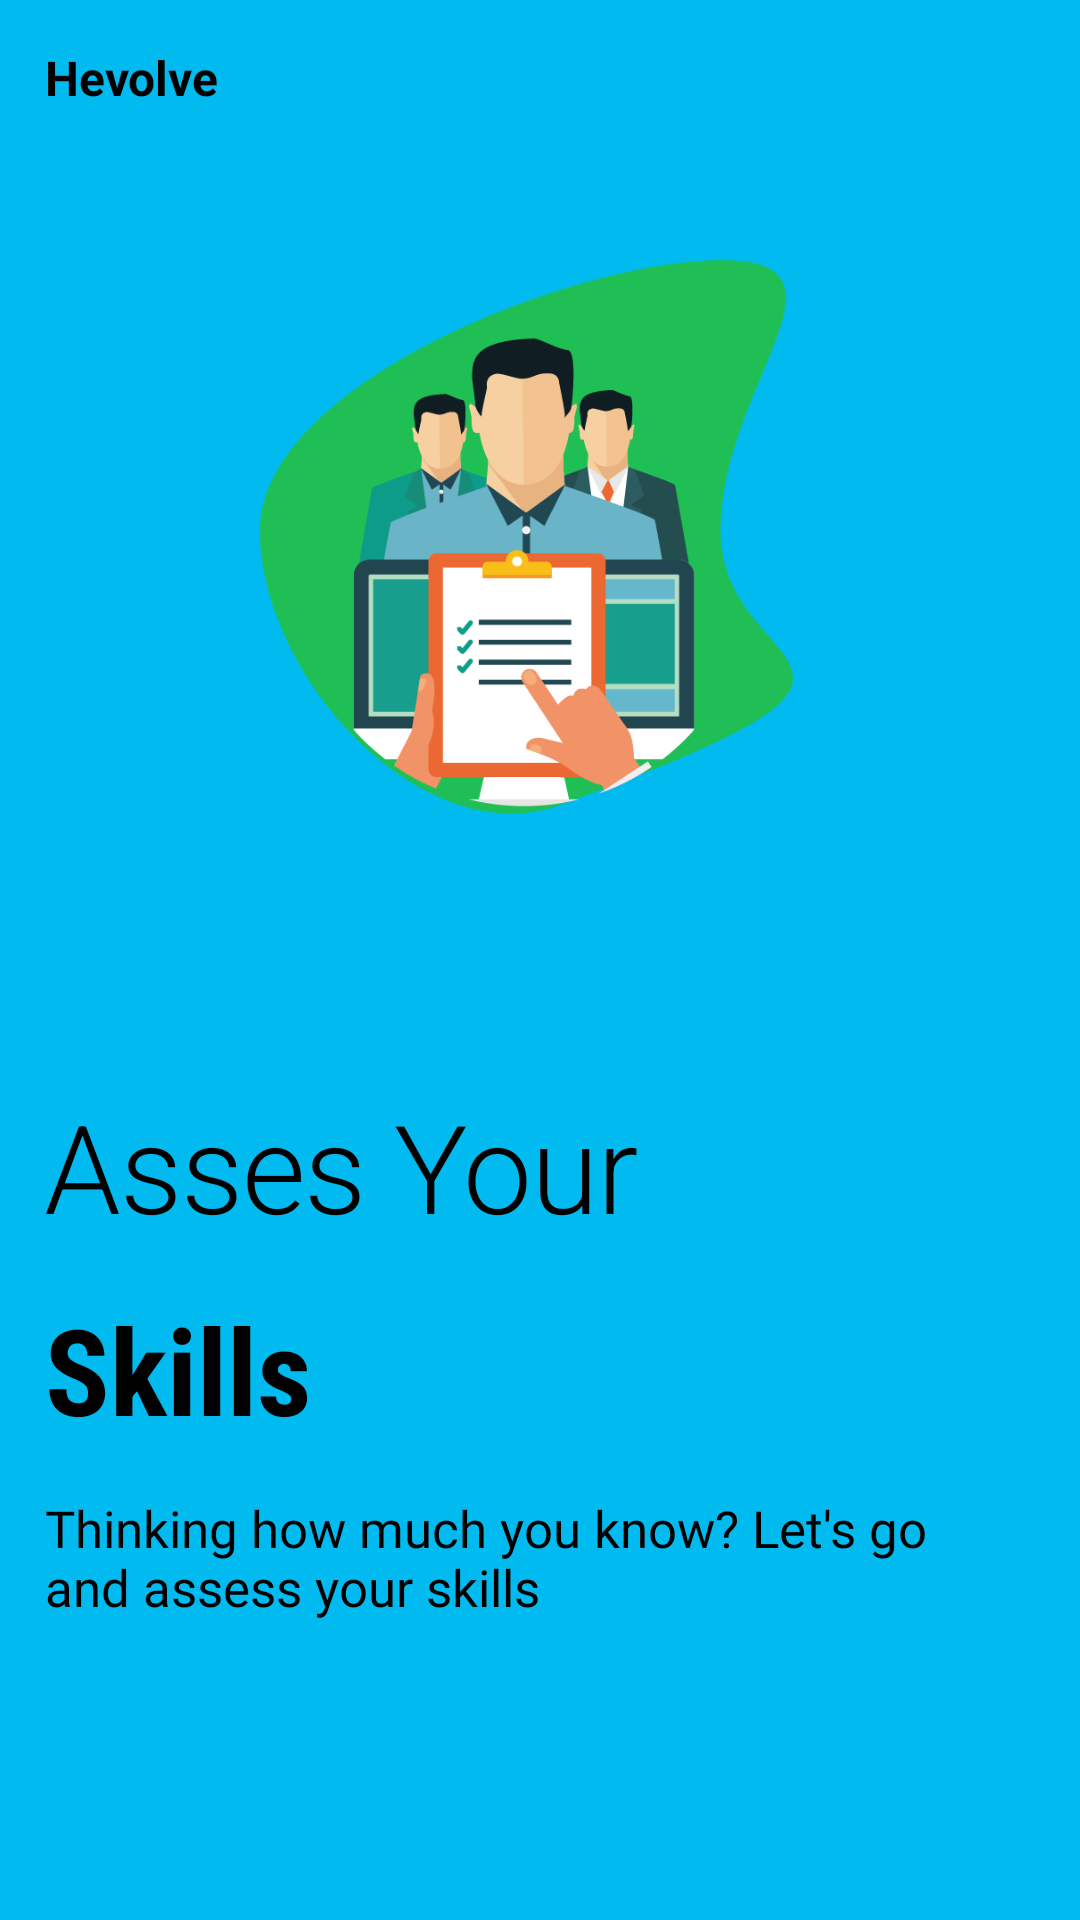

Write the Android layout XML for this screen, with the resource values it uses.
<!-- AndroidManifest.xml: application theme AppTheme -->
<!-- res/layout/activity_second_page.xml -->
<?xml version="1.0" encoding="utf-8"?>
<androidx.constraintlayout.widget.ConstraintLayout xmlns:android="http://schemas.android.com/apk/res/android"
    android:layout_width="match_parent"
    android:layout_height="match_parent"
    xmlns:app="http://schemas.android.com/apk/res-auto"
    android:background="#01BAEF"
    android:orientation="vertical">


        <TextView
            android:id="@+id/textTV2"
            android:layout_width="0dp"
            android:layout_height="wrap_content"
            app:layout_constraintStart_toStartOf="parent"
            app:layout_constraintTop_toTopOf="parent"
            android:layout_margin="@dimen/margin_15x"
            android:layout_weight="1"
            android:gravity="start"
            android:text="Hevolve"
            android:textColor="@android:color/black"
            android:textSize="16sp"
            android:textStyle="bold" />




    <ImageView
        android:id="@+id/imageIV2"
        android:layout_width="match_parent"
        android:layout_height="200dp"
        android:layout_marginTop="50dp"
        app:layout_constraintTop_toBottomOf="@+id/textTV2"
        android:layout_marginStart="@dimen/margin_15x"
        android:layout_marginEnd="24dp"
        android:src="@drawable/onboard_assess" />

    <LinearLayout
        android:id="@+id/text_linear"
        android:layout_width="match_parent"
        android:layout_height="0dp"
        android:layout_marginTop="@dimen/margin_65x"
        android:layout_marginStart="@dimen/margin_15x"
        android:layout_marginEnd="@dimen/margin_15x"
        app:layout_constraintTop_toBottomOf="@+id/imageIV2"
        app:layout_constraintBottom_toBottomOf="parent"
        android:orientation="vertical">

    <TextView
        android:id="@+id/text1"
        android:layout_width="wrap_content"
        android:layout_height="wrap_content"
        android:paddingTop="@dimen/margin_15x"
        android:fontFamily="sans-serif-light"
        android:includeFontPadding="false"
        android:letterSpacing="-0.01"
        android:text="Asses Your"
        android:textColor="#000000"
        android:textSize="41sp" />

    <TextView
        android:id="@+id/text2"
        android:layout_width="wrap_content"
        android:layout_height="wrap_content"
        app:layout_constraintTop_toBottomOf="@+id/text1"
        android:fontFamily="sans-serif-condensed"
        android:paddingTop="@dimen/margin_15x"
        android:text="Skills"
        android:textColor="@android:color/black"
        android:textSize="40sp"
        android:textStyle="bold" />

    <TextView
        android:id="@+id/text3"
        android:layout_width="match_parent"
        android:layout_height="wrap_content"
        android:paddingTop="@dimen/margin_15x"
        android:layout_marginEnd="@dimen/margin_25x"
        app:layout_constraintTop_toBottomOf="@+id/text2"
        android:fontFamily="@font/robot_regular"
        android:text="Thinking how much you know? Let's go and assess your skills"
        android:textColor="#000000"
        android:textSize="17sp" />
    </LinearLayout>


</androidx.constraintlayout.widget.ConstraintLayout>
<!-- resources referenced by this layout -->
<resources>
  <dimen name="margin_15x">15dp</dimen>
  <dimen name="margin_25x">25dp</dimen>
  <dimen name="margin_65x">65dp</dimen>
  <!-- drawable onboard_assess: png bitmap (drawable, 55537 bytes) -->
  <style name="AppTheme" parent="Theme.AppCompat.Light.NoActionBar">
          
          <item name="colorPrimary">@color/colorPrimary</item>
          <item name="colorPrimaryDark">@color/colorPrimaryDark</item>
          <item name="android:windowContentTransitions" tools:targetApi="lollipop">true</item>
  
          <item name="colorAccent">@color/colorPrimary</item>
  
      </style>
  <color name="colorPrimary">#23A7D8</color>
  <color name="colorPrimaryDark">#23A7D8</color>
</resources>
